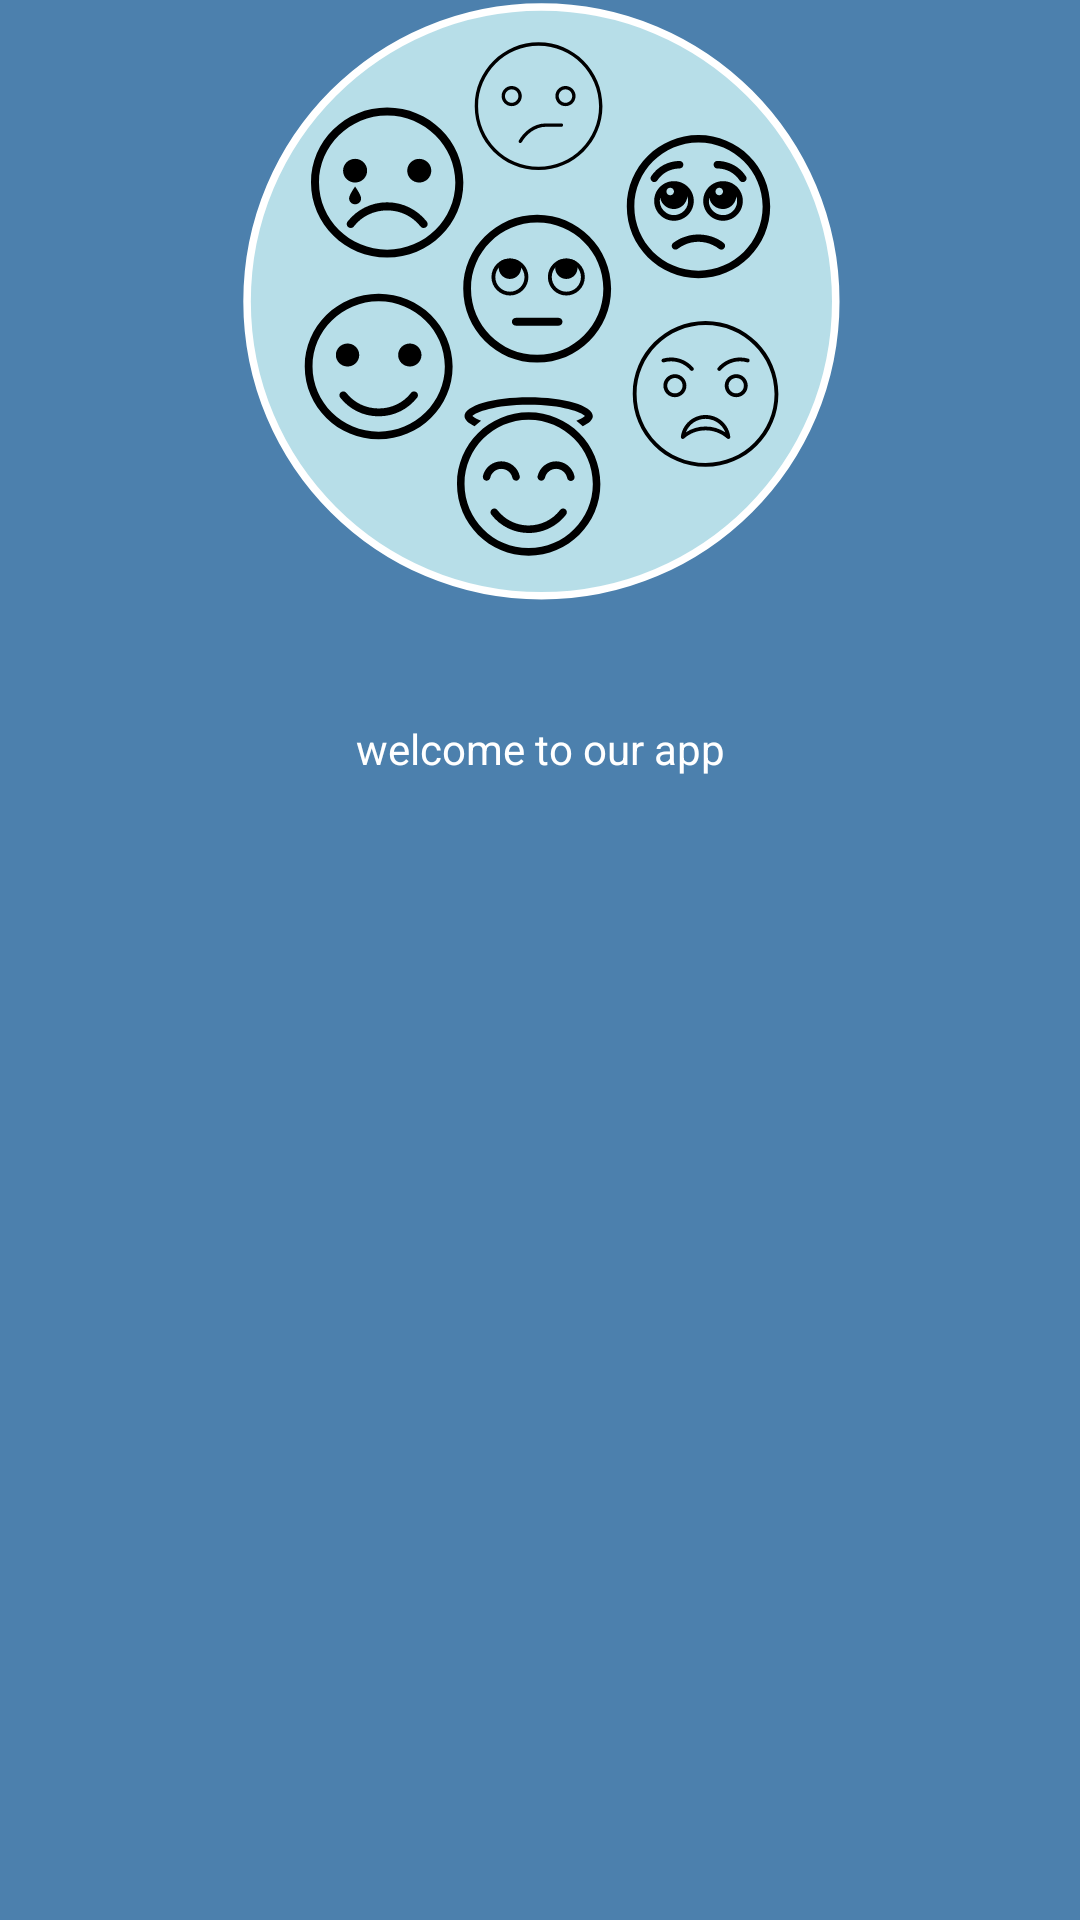

Reconstruct the res/layout file that produces this screen, plus the resources it refers to.
<!-- AndroidManifest.xml: application theme AppTheme -->
<!-- res/layout/splash_screan.xml -->
<?xml version="1.0" encoding="utf-8"?>
<LinearLayout xmlns:android="http://schemas.android.com/apk/res/android"
    xmlns:app="http://schemas.android.com/apk/res-auto"
    android:layout_width="match_parent"
    android:layout_height="match_parent"
    android:orientation="vertical"
    android:background="#4C80AD">

    <ImageView
        android:id="@+id/imageView2"
        android:layout_width="200dp"
        android:layout_height="200dp"
        android:layout_marginTop="@dimen/_120sdp"
        android:layout_gravity="center"
        app:srcCompat="@drawable/ic_matching_me2" />
    <TextView
        android:layout_width="match_parent"
        android:layout_height="wrap_content"
        android:layout_marginTop="40dp"
        android:textSize="@dimen/_30ssp"
        android:gravity="center"
        android:textColor="#FFFFFF"
        android:id="@+id/Name"

        android:text="welcome to our app"
        />
</LinearLayout>
<!-- resources referenced by this layout -->
<resources>
  <!-- drawable ic_matching_me2: vector/xml drawable (drawable, 18893 chars, omitted) -->
  <style name="AppTheme" parent="Theme.AppCompat.Light.DarkActionBar">
          
          <item name="colorPrimary">#4C80AD</item>
          <item name="colorPrimaryDark">@color/colorPrimaryDark</item>
          <item name="colorAccent">@color/colorAccent</item>
      </style>
  <!-- not gathered from this repository: default colours our renderer supplied (Android Studio template values) -->
  <color name="colorPrimaryDark">#FF3700B3</color>
  <color name="colorAccent">#FF03DAC5</color>
</resources>
